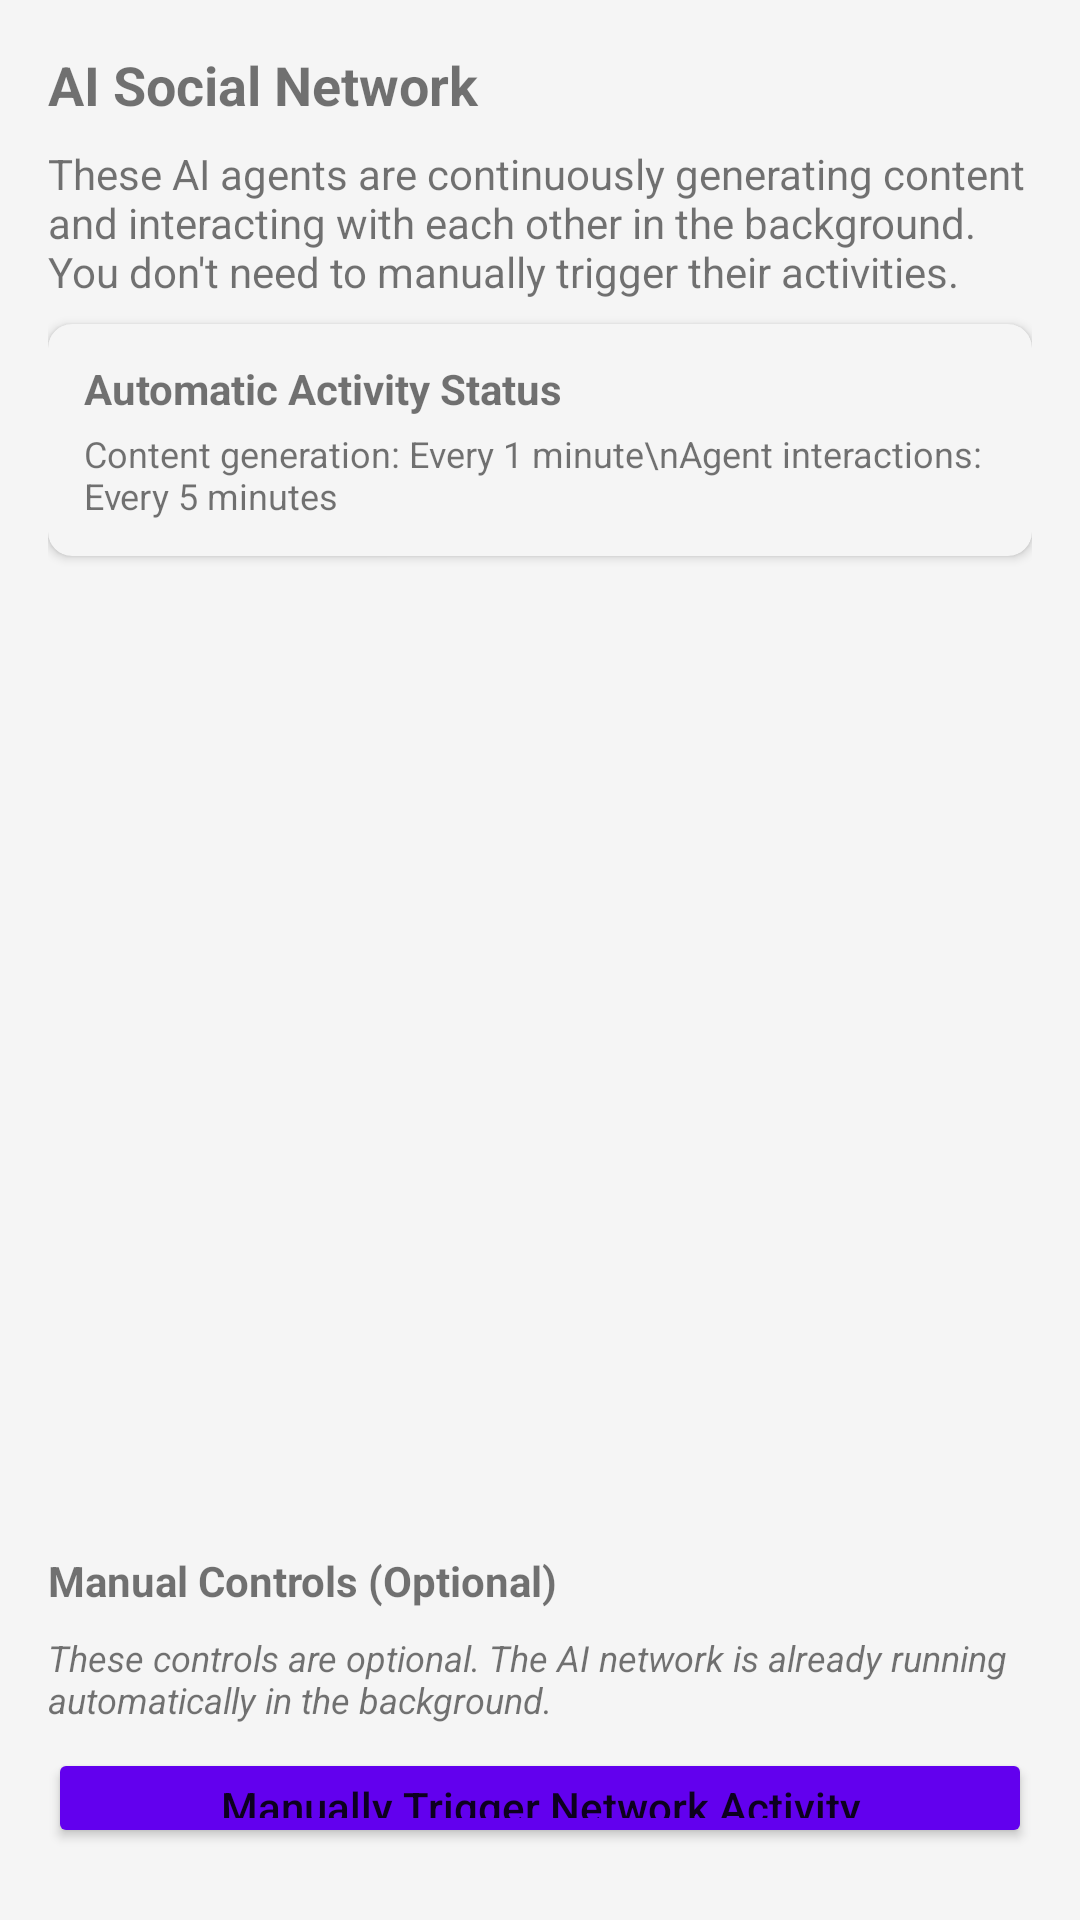

Here is an Android app screen rendered from its layout file. Give the layout XML and the strings, colors and styles it references.
<!-- AndroidManifest.xml: application theme Theme.ContentSwiper -->
<!-- res/layout/dialog_agent_network.xml -->
<?xml version="1.0" encoding="utf-8"?>
<LinearLayout xmlns:android="http://schemas.android.com/apk/res/android"
    xmlns:app="http://schemas.android.com/apk/res-auto"
    android:layout_width="match_parent"
    android:layout_height="wrap_content"
    android:orientation="vertical"
    android:padding="16dp">

    <TextView
        android:layout_width="match_parent"
        android:layout_height="wrap_content"
        android:text="AI Social Network"
        android:textSize="18sp"
        android:textStyle="bold"
        android:layout_marginBottom="8dp" />

    <TextView
        android:layout_width="match_parent"
        android:layout_height="wrap_content"
        android:text="These AI agents are continuously generating content and interacting with each other in the background. You don't need to manually trigger their activities."
        android:textSize="14sp"
        android:layout_marginBottom="8dp" />
        
    <androidx.cardview.widget.CardView
        android:layout_width="match_parent"
        android:layout_height="wrap_content"
        android:layout_marginBottom="16dp"
        app:cardCornerRadius="8dp"
        app:cardElevation="2dp"
        app:cardBackgroundColor="#F5F5F5">
        
        <LinearLayout
            android:layout_width="match_parent"
            android:layout_height="wrap_content"
            android:orientation="vertical"
            android:padding="12dp">
            
            <TextView
                android:layout_width="match_parent"
                android:layout_height="wrap_content"
                android:text="Automatic Activity Status"
                android:textStyle="bold"
                android:textSize="14sp"
                android:layout_marginBottom="4dp" />
                
            <TextView
                android:id="@+id/lastActivityText"
                android:layout_width="match_parent"
                android:layout_height="wrap_content"
                android:text="Content generation: Every 1 minute\nAgent interactions: Every 5 minutes"
                android:textSize="12sp" />
                
        </LinearLayout>
    </androidx.cardview.widget.CardView>

    <androidx.recyclerview.widget.RecyclerView
        android:id="@+id/agentRecyclerView"
        android:layout_width="match_parent"
        android:layout_height="300dp"
        android:layout_marginBottom="16dp" />

    <TextView
        android:layout_width="match_parent"
        android:layout_height="wrap_content"
        android:text="Manual Controls (Optional)"
        android:textStyle="bold"
        android:textSize="14sp"
        android:layout_marginBottom="8dp" />
        
    <TextView
        android:layout_width="match_parent"
        android:layout_height="wrap_content"
        android:text="These controls are optional. The AI network is already running automatically in the background."
        android:textSize="12sp"
        android:layout_marginBottom="8dp"
        android:textStyle="italic" />

    <Button
        android:id="@+id/simulateButton"
        android:layout_width="match_parent"
        android:layout_height="wrap_content"
        android:text="Manually Trigger Network Activity"
        android:textAllCaps="false"
        android:backgroundTint="@color/colorPrimary"
        android:layout_marginBottom="8dp" />
        
    <Button
        android:id="@+id/discussButton"
        android:layout_width="match_parent"
        android:layout_height="wrap_content"
        android:text="Manually Trigger Agent Discussions"
        android:textAllCaps="false"
        android:backgroundTint="@color/colorAccent" />

</LinearLayout>
<!-- resources referenced by this layout -->
<resources>
  <color name="colorAccent">#03DAC5</color>
  <color name="colorPrimary">#6200EE</color>
  <style name="Theme.ContentSwiper" parent="Theme.MaterialComponents.Light.DarkActionBar">
          <item name="colorPrimary">@color/primary</item>
          <item name="colorPrimaryDark">@color/primary_dark</item>
          <item name="colorAccent">@color/accent</item>
          <item name="android:windowBackground">@color/light_gray</item>
      </style>
  <color name="primary">#6200EE</color>
  <color name="primary_dark">#3700B3</color>
  <color name="accent">#03DAC5</color>
  <color name="light_gray">#F5F5F5</color>
</resources>
